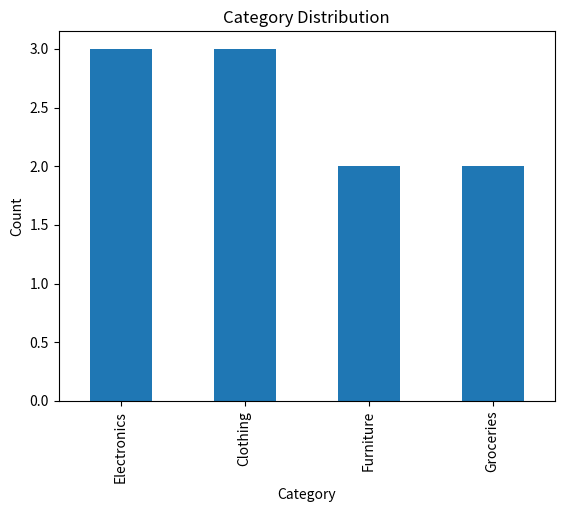

Write the Python code that produced this figure.
# -*- coding: utf-8 -*-
"""Untitled5.ipynb

Automatically generated by Colab.

Original file is located at
    https://colab.research.google.com/drive/1FABYPr57rgBprBpAM0gCQ9pI1qSKV3j6
"""

import pandas as pd
import matplotlib.pyplot as plt

# Create the dataset directly
df = pd.DataFrame({
    "Date": [
        "2026-01-01", "2026-01-02", "2026-01-03", "2026-01-04", "2026-01-05",
        "2026-01-06", "2026-01-07", "2026-01-08", "2026-01-09", "2026-01-10"
    ],
    "Category": [
        "Electronics", "Clothing", "Furniture", "Electronics", "Groceries",
        "Clothing", "Furniture", "Electronics", "Groceries", "Clothing"
    ],
    "Sales": [1200, 800, 1500, 1800, 600, 950, 1700, 2100, 700, 1100]
})

# Display data
print(df.head())
print(df.describe())

# Bar chart
df["Category"].value_counts().plot(kind="bar")
plt.title("Category Distribution")
plt.xlabel("Category")
plt.ylabel("Count")
plt.show()
